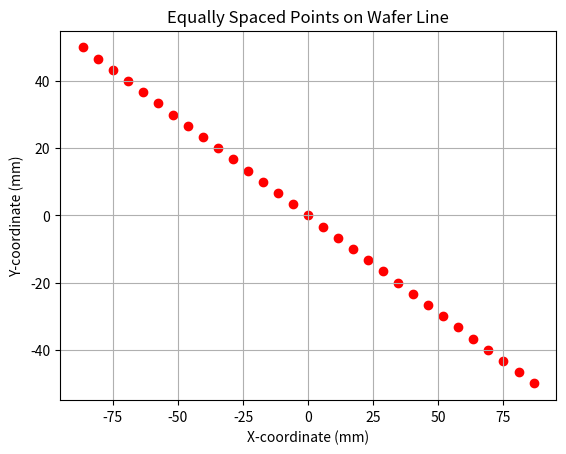

Python code for this plot:
import numpy as np
import matplotlib.pyplot as plt

def generate_equally_spaced_points(diameter_mm, num_points, angle_deg):
    angle_rad = np.radians(angle_deg)
    # Calculate radius based on the diameter
    radius = diameter_mm / 2.0
    # Generate equally spaced distances along the line at the specified angle
    distances = np.linspace(-radius, radius, num_points)
    # Calculate x and y coordinates for each point
    x_coords = distances * np.cos(angle_rad)
    y_coords = distances * np.sin(angle_rad)

    return x_coords, y_coords

wafer_diameter_mm = 200  # Replace with your wafer diameter
num_points = 31         # Replace with the desired number of points
angle_degrees = 150       # Replace with the desired angle in degrees

x, y = generate_equally_spaced_points(wafer_diameter_mm, num_points, angle_degrees)

# Plotting the points
plt.scatter(x, y, color='red', marker='o')
plt.title('Equally Spaced Points on Wafer Line')
plt.xlabel('X-coordinate (mm)')
plt.ylabel('Y-coordinate (mm)')
plt.grid(True)
plt.show()


# Write coordinates to a text file
output_file_path = "equally_spaced_points.txt"

with open(output_file_path, 'w') as file:
    for i in range(num_points):
        file.write(f"({x[i]:.4f}, {y[i]:.4f})\n")

print(f"Coordinates written to: {output_file_path}")
